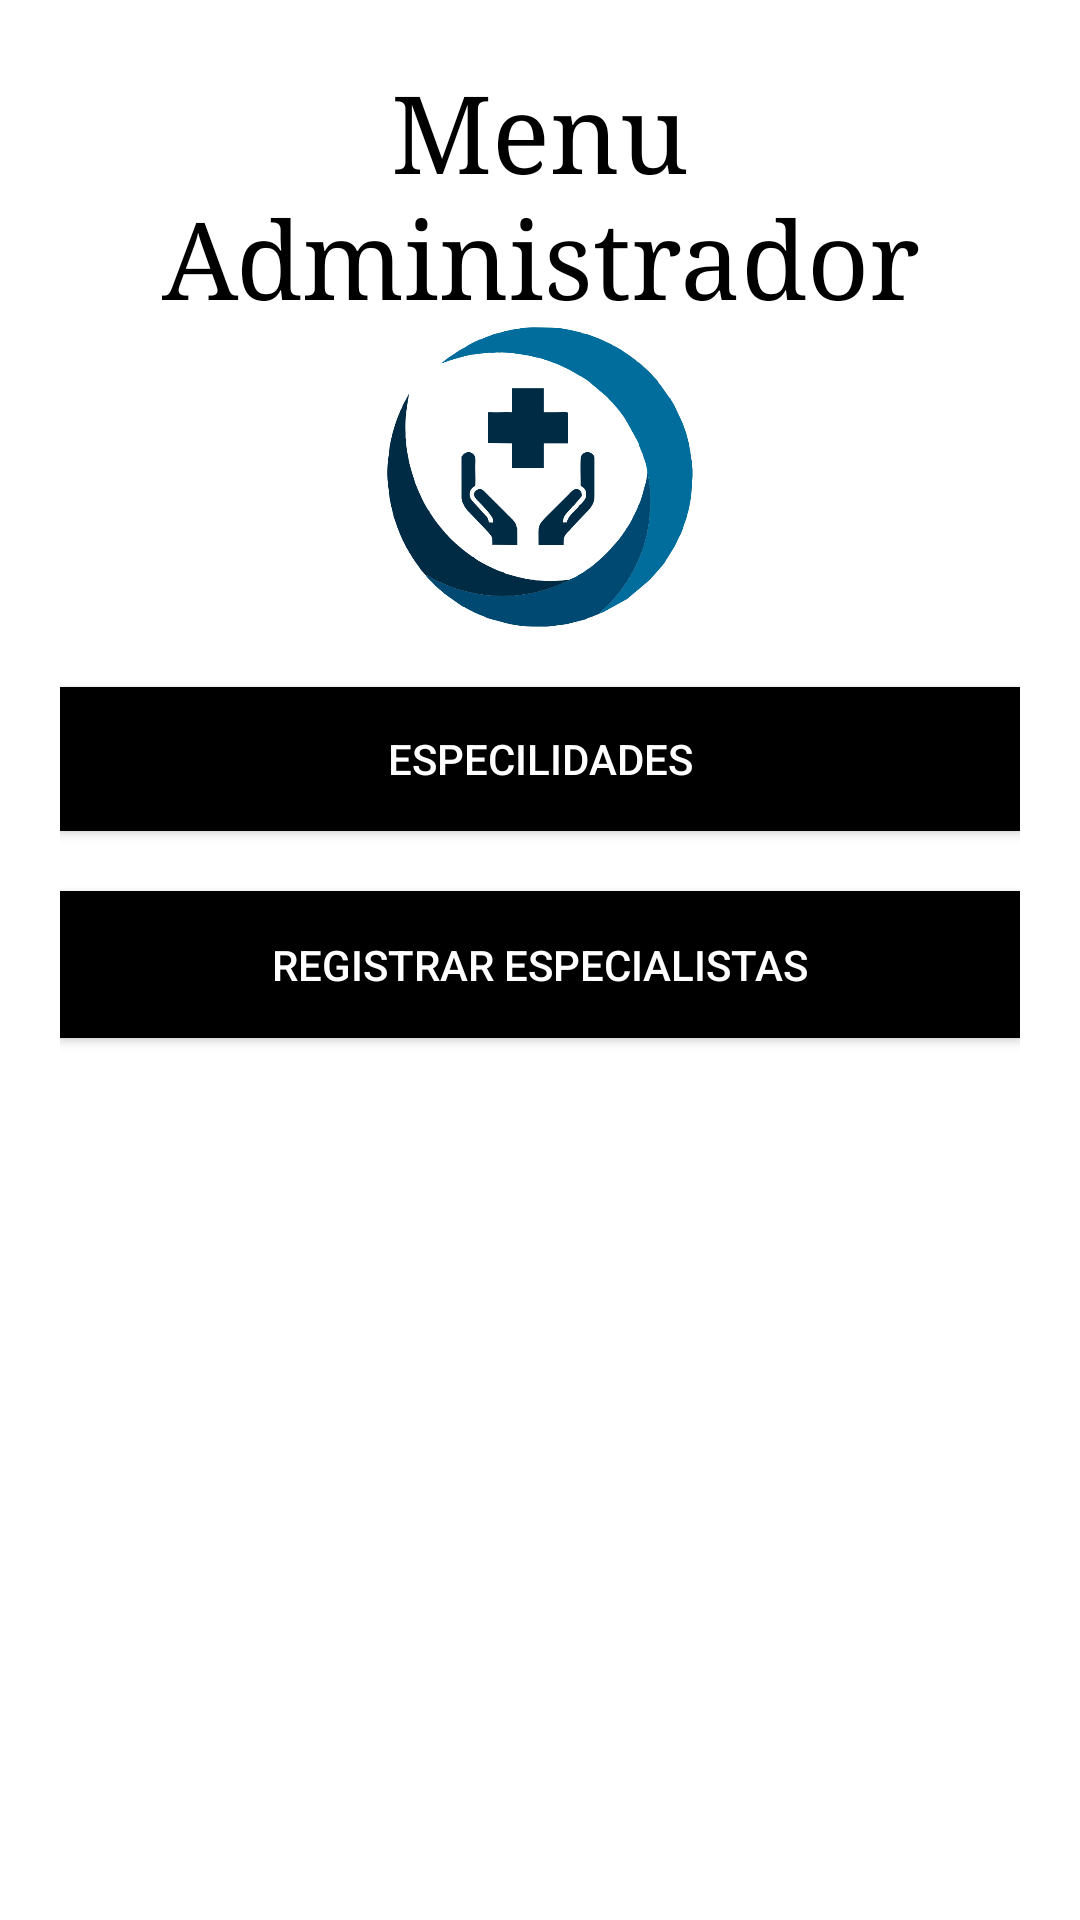

Write the Android layout XML for this screen, with the resource values it uses.
<!-- AndroidManifest.xml: application theme AppTheme -->
<!-- res/layout/activity_menu_aministrador.xml -->
<?xml version="1.0" encoding="utf-8"?>
<LinearLayout xmlns:android="http://schemas.android.com/apk/res/android"
    xmlns:app="http://schemas.android.com/apk/res-auto"
    xmlns:tools="http://schemas.android.com/tools"
    android:layout_width="match_parent"
    android:layout_height="match_parent"
    tools:context=".Activity.LoginActivity"
    android:orientation="vertical"
    android:background="@color/colorWhite"
    android:padding="20dp">

    <LinearLayout
        android:layout_width="match_parent"
        android:layout_height="match_parent"
        android:orientation="vertical">

        <TextView
            android:id="@+id/logo_name"
            android:layout_width="match_parent"
            android:layout_height="wrap_content"
            android:fontFamily="serif"
            android:padding="0dp"
            android:text="Menu Administrador"
            android:textAlignment="center"
            android:textColor="@color/colorBlack"
            android:textSize="36sp" />

        <ImageView
            android:id="@+id/imvAdmin"
            android:layout_width="match_parent"
            android:layout_height="100dp"
            android:src="@drawable/panel" />

        <Button
            android:id="@+id/btnREscpecialidades"
            android:layout_width="match_parent"
            android:layout_height="wrap_content"
            android:layout_marginTop="20dp"
            android:background="@color/colorBlack"
            android:text="Especilidades"
            android:textColor="@color/colorWhite" />

        <Button
            android:id="@+id/btnRDoctores"
            android:layout_width="match_parent"
            android:layout_height="49dp"
            android:layout_marginTop="20dp"
            android:background="@color/colorBlack"
            android:text="Registrar Especialistas"
            android:textColor="@color/colorWhite" />
    </LinearLayout>

    <LinearLayout
        android:layout_width="match_parent"
        android:layout_height="match_parent"
        android:orientation="horizontal">

    </LinearLayout>

    <ScrollView
        android:layout_width="match_parent"
        android:layout_height="wrap_content"/>

</LinearLayout>
<!-- resources referenced by this layout -->
<resources>
  <color name="colorBlack">#000000</color>
  <color name="colorWhite">#fff</color>
  <!-- drawable panel: png bitmap (drawable, 43921 bytes) -->
  <style name="AppTheme" parent="Theme.MaterialComponents.Light.NoActionBar.Bridge">
          
          <item name="colorPrimary">@color/colorgrizclaro</item>
          <item name="colorPrimaryDark">@color/colorPrimaryDark</item>
          <item name="colorAccent">@color/colorgrizclaro</item>
          <item name="android:statusBarColor">#00000000</item>
      </style>
      //el tema NoActionBar nos permite tener una pantalla completa sin turbal
  <color name="colorgrizclaro">#4C4949</color>
  <color name="colorPrimaryDark">#3700B3</color>
</resources>
